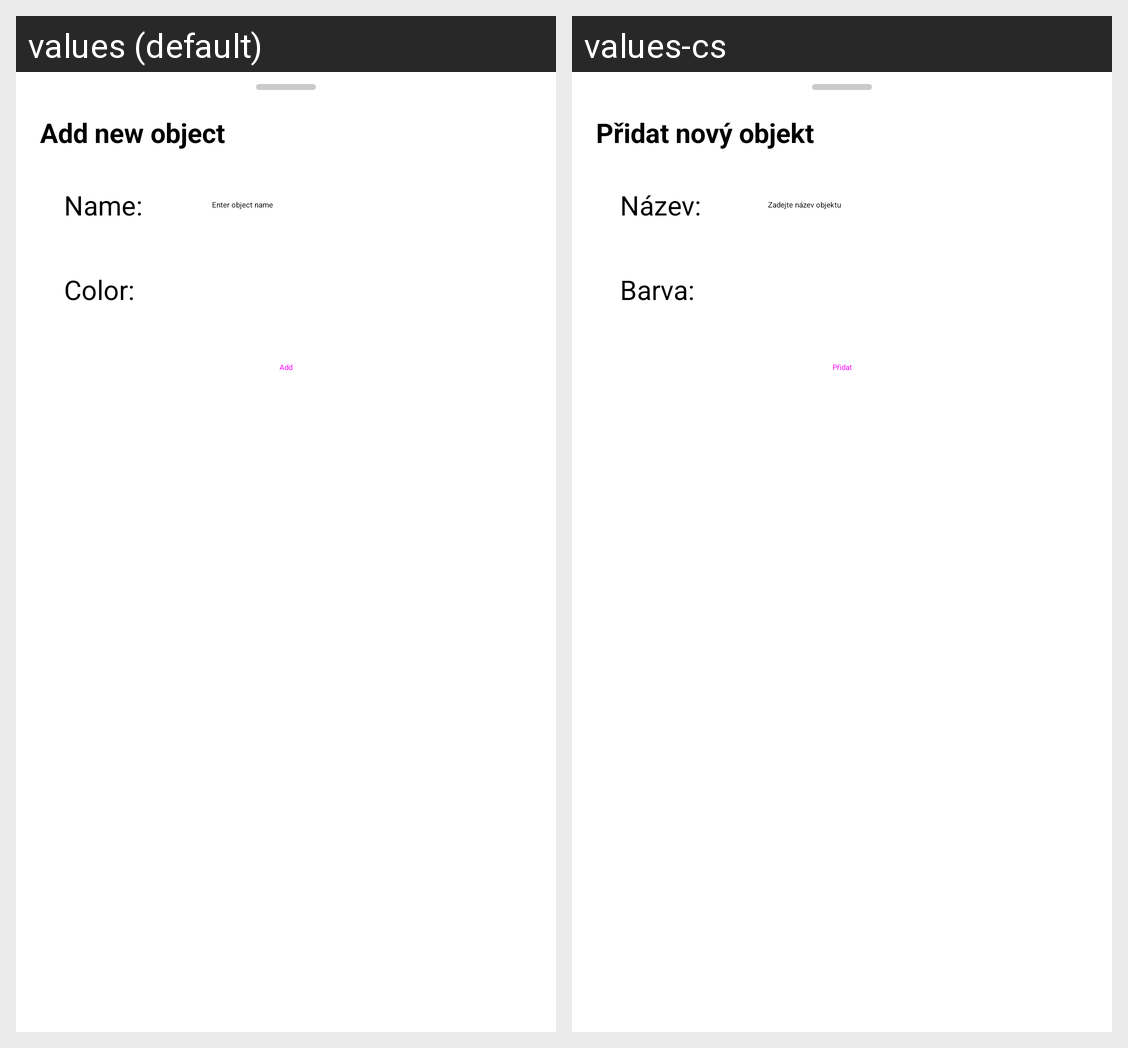

This grid shows one Android layout under two languages. Give, for every string resource on the screen, its name, the default text and each shown locale's text.
Android screen res/layout/bottom_sheet_add_building.xml rendered under 2 locales, left to right: values (default), values-cs. Device: Nexus 5 (rendered at 1080×1920; each locale shown at half size, 540×960, under a caption strip naming it); theme Theme.LocateSBM.Splash.
Strings drawn on this screen, with the default value and each locale's value (text and hints the layout hard-codes, and strings that could not be matched under every locale, appear in the picture but are not listed):

dialog_title_add_building
  values: Add new object
  values-cs: Přidat nový objekt

label_name
  values: Name:
  values-cs: Název:

add_building_type_name
  values: Enter object name
  values-cs: Zadejte název objektu

label_color
  values: Color:
  values-cs: Barva:

add
  values: Add
  values-cs: Přidat
